Run: headless pygame with SDL's dummy video driver; simulated clock (each Clock.tick advances the game by its frame time, no real sleeping); random seed 0; keys injected as events and as key.get_pressed() state; no mouse input.
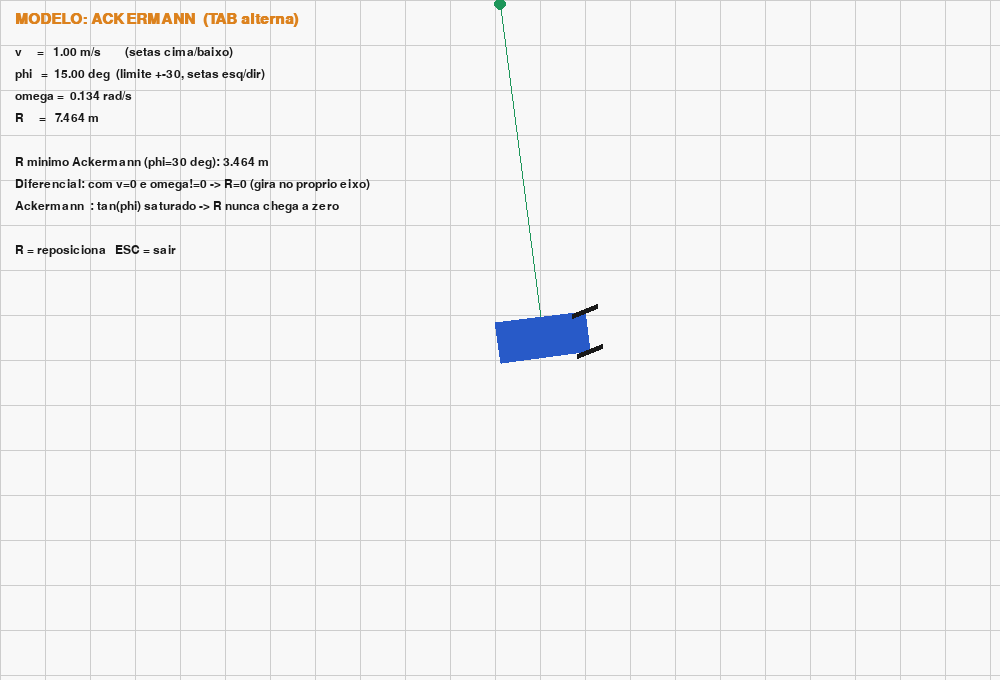
Frame 1 of 4 · flips 1–60 · no input
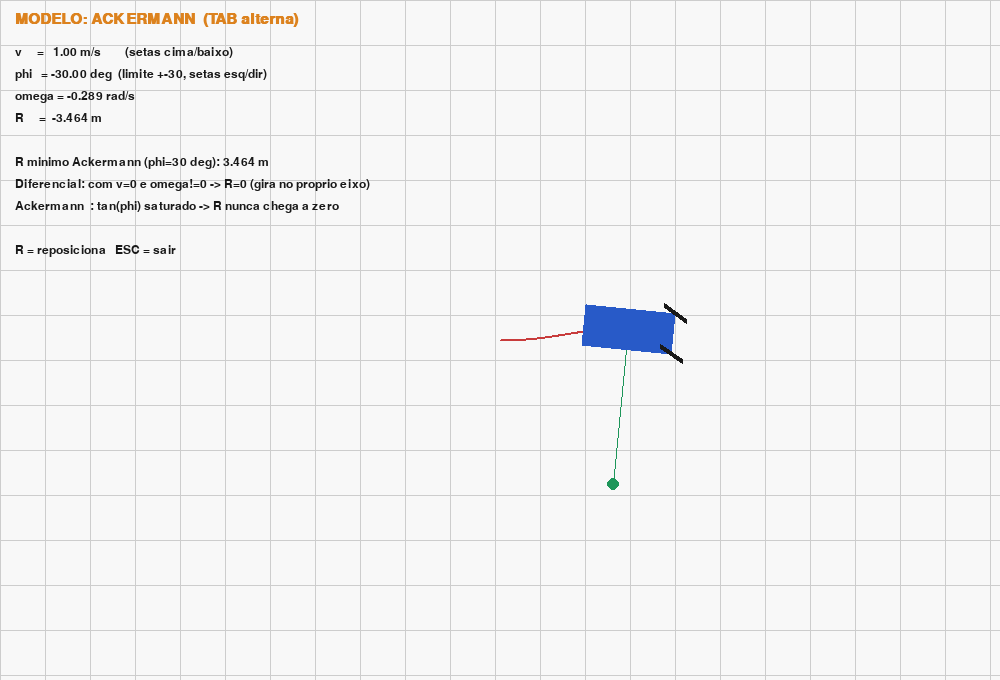
Frame 2 of 4 · flips 61–180 · tapped SPACE, RETURN · held RIGHT (→), D
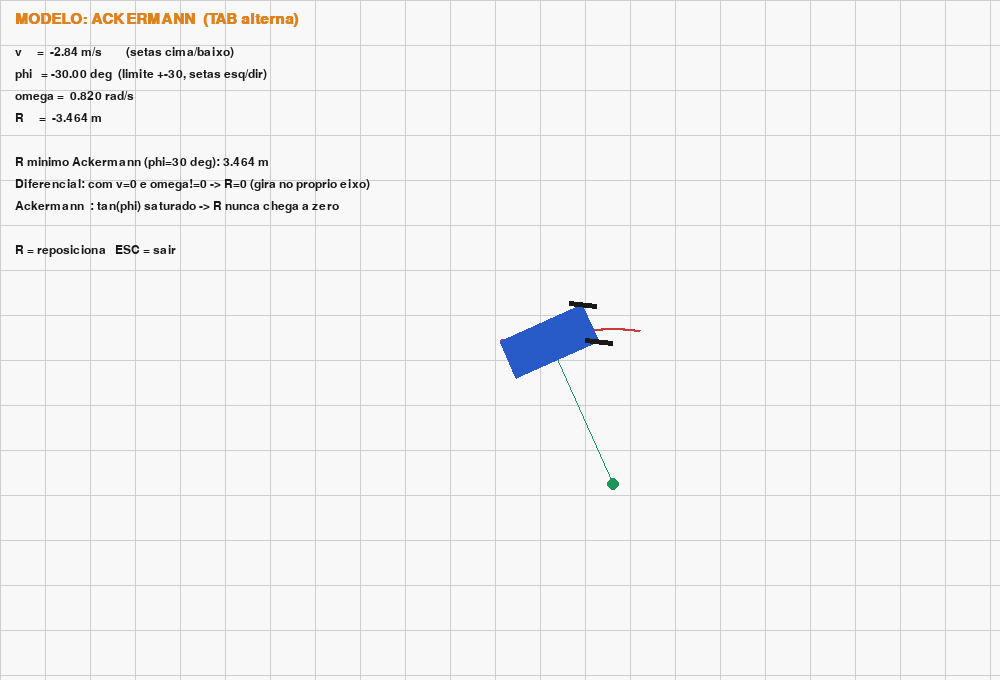
Frame 3 of 4 · flips 181–300 · held DOWN (↓), S
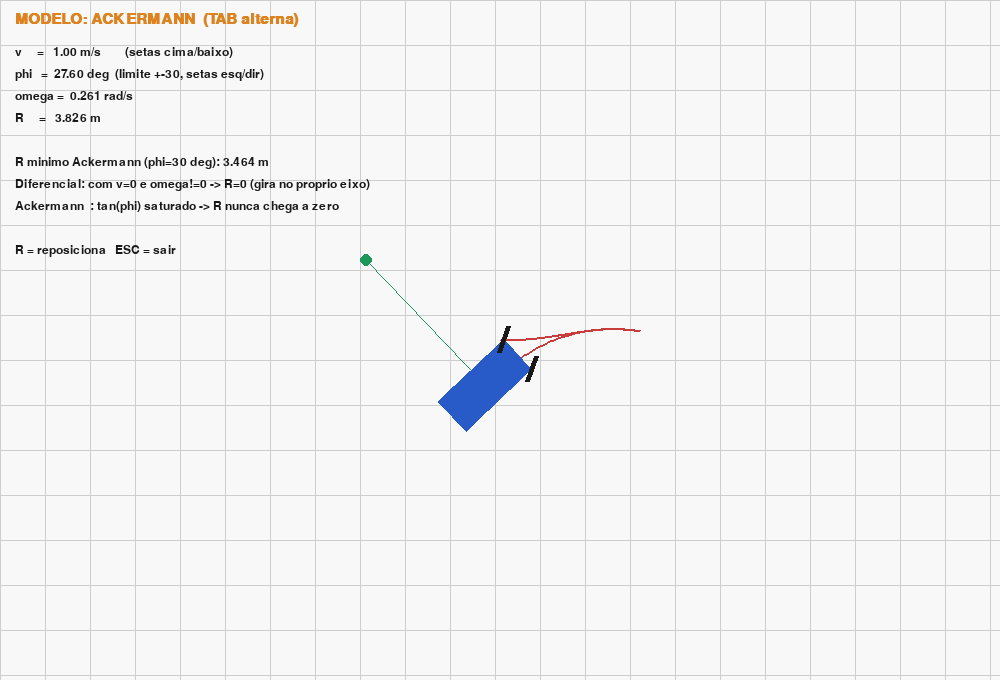
Frame 4 of 4 · flips 301–420 · held LEFT (←), A, UP (↑), W

The pygame program that drew these frames:

import math
import pygame

LARGURA, ALTURA = 1000, 680
ESCALA = 45.0            
L = 2.0                  
PHI_MAX = math.radians(30.0)
DPHI = math.radians(1.0)
DV = 0.2

BRANCO = (248, 248, 248)
PRETO = (25, 25, 25)
CINZA = (205, 205, 205)
AZUL = (40, 90, 200)
VERMELHO = (200, 60, 60)
VERDE = (30, 150, 90)
LARANJA = (220, 130, 30)


def metros_para_tela(x, y):
    return int(LARGURA / 2 + x * ESCALA), int(ALTURA / 2 - y * ESCALA)


def desenhar_veiculo(tela, x, y, th, phi, modo):
    """Desenha um retangulo com as duas rodas dianteiras esterçadas."""
    meia_larg, meio_comp = 0.45, L / 2
    cantos = [(-meio_comp, -meia_larg), (meio_comp, -meia_larg),
              (meio_comp, meia_larg), (-meio_comp, meia_larg)]
    pts = []
    for cx, cy in cantos:
        gx = x + cx * math.cos(th) - cy * math.sin(th)
        gy = y + cx * math.sin(th) + cy * math.cos(th)
        pts.append(metros_para_tela(gx, gy))
    pygame.draw.polygon(tela, AZUL, pts)

    # rodas dianteiras (esterçadas so no modo Ackermann)
    ang_roda = th + (phi if modo == "ackermann" else 0.0)
    for lado in (-meia_larg, meia_larg):
        cx, cy = meio_comp, lado
        gx = x + cx * math.cos(th) - cy * math.sin(th)
        gy = y + cx * math.sin(th) + cy * math.cos(th)
        p0 = metros_para_tela(gx - 0.3 * math.cos(ang_roda), gy - 0.3 * math.sin(ang_roda))
        p1 = metros_para_tela(gx + 0.3 * math.cos(ang_roda), gy + 0.3 * math.sin(ang_roda))
        pygame.draw.line(tela, PRETO, p0, p1, 5)


def desenhar_grade(tela):
    passo = int(ESCALA)
    for px in range(0, LARGURA, passo):
        pygame.draw.line(tela, CINZA, (px, 0), (px, ALTURA), 1)
    for py in range(0, ALTURA, passo):
        pygame.draw.line(tela, CINZA, (0, py), (LARGURA, py), 1)


def main():
    pygame.init()
    tela = pygame.display.set_mode((LARGURA, ALTURA))
    pygame.display.set_caption("Lab 2 - Ackermann x Diferencial")
    fonte = pygame.font.SysFont("consolas", 18)
    fonte_tit = pygame.font.SysFont("consolas", 22, bold=True)
    relogio = pygame.time.Clock()

    x, y, th = 0.0, 0.0, 0.0
    v = 1.0
    phi = math.radians(15.0)
    omega_dif = 0.5           # entrada direta quando o modo é diferencial
    modo = "ackermann"
    rastro = []
    rodando = True

    while rodando:
        dt = relogio.tick(60) / 1000.0

        for ev in pygame.event.get():
            if ev.type == pygame.QUIT:
                rodando = False
            elif ev.type == pygame.KEYDOWN:
                if ev.key == pygame.K_ESCAPE:
                    rodando = False
                elif ev.key == pygame.K_TAB:
                    modo = "diferencial" if modo == "ackermann" else "ackermann"
                    rastro.clear()
                elif ev.key == pygame.K_r:
                    x, y, th = 0.0, 0.0, 0.0
                    rastro.clear()

        teclas = pygame.key.get_pressed()
        if teclas[pygame.K_UP]:
            v += DV * dt * 10
        if teclas[pygame.K_DOWN]:
            v -= DV * dt * 10
        v = max(-3.0, min(3.0, v))

        if modo == "ackermann":
            if teclas[pygame.K_LEFT]:
                phi += DPHI * dt * 30
            if teclas[pygame.K_RIGHT]:
                phi -= DPHI * dt * 30
            phi = max(-PHI_MAX, min(PHI_MAX, phi))
            omega = (v / L) * math.tan(phi)
        else:
            if teclas[pygame.K_LEFT]:
                omega_dif += 1.0 * dt
            if teclas[pygame.K_RIGHT]:
                omega_dif -= 1.0 * dt
            omega_dif = max(-2.0, min(2.0, omega_dif))
            omega = omega_dif

        # integra a pose
        x += v * math.cos(th) * dt
        y += v * math.sin(th) * dt
        th += omega * dt

        # mantem o veiculo dentro da arena (wrap simples)
        lim_x = (LARGURA / 2) / ESCALA
        lim_y = (ALTURA / 2) / ESCALA
        if abs(x) > lim_x or abs(y) > lim_y:
            x, y = 0.0, 0.0
            rastro.clear()

        rastro.append(metros_para_tela(x, y))
        if len(rastro) > 4000:
            rastro.pop(0)

        # raio de curvatura
        if modo == "ackermann":
            raio = float("inf") if abs(math.tan(phi)) < 1e-6 else L / math.tan(phi)
        else:
            raio = float("inf") if abs(omega) < 1e-6 else v / omega

        tela.fill(BRANCO)
        desenhar_grade(tela)
        if len(rastro) > 1:
            pygame.draw.lines(tela, VERMELHO, False, rastro, 2)

        # centro instantaneo de curvatura (ICC)
        if math.isfinite(raio) and abs(raio) < 40:
            icc = metros_para_tela(x - raio * math.sin(th), y + raio * math.cos(th))
            pygame.draw.circle(tela, VERDE, icc, 6)
            pygame.draw.line(tela, VERDE, metros_para_tela(x, y), icc, 1)

        desenhar_veiculo(tela, x, y, th, phi, modo)

        cor_modo = LARANJA if modo == "ackermann" else VERDE
        tela.blit(fonte_tit.render(f"MODELO: {modo.upper()}  (TAB alterna)", True, cor_modo), (15, 12))

        raio_txt = "infinito (reta)" if not math.isfinite(raio) else f"{raio:7.3f} m"
        linhas = [
            f"v     = {v:6.2f} m/s        (setas cima/baixo)",
            f"phi   = {math.degrees(phi):6.2f} deg  (limite +-30, setas esq/dir)"
            if modo == "ackermann" else
            f"omega = {omega:6.2f} rad/s   (entrada direta, setas esq/dir)",
            f"omega = {omega:6.3f} rad/s",
            f"R     = {raio_txt}",
            "",
            f"R minimo Ackermann (phi=30 deg): {L / math.tan(PHI_MAX):.3f} m",
            "Diferencial: com v=0 e omega!=0 -> R=0 (gira no proprio eixo)",
            "Ackermann  : tan(phi) saturado -> R nunca chega a zero",
            "",
            "R = reposiciona   ESC = sair",
        ]
        for i, txt in enumerate(linhas):
            tela.blit(fonte.render(txt, True, PRETO), (15, 46 + i * 22))

        pygame.display.flip()

    pygame.quit()


if __name__ == "__main__":
    # tabela de apoio impressa no terminal (entra no relatorio)
    print("phi (deg) |   tan(phi) |    R = L/tan(phi) [m] | omega p/ v=1 m/s")
    print("-" * 66)
    for g in (0, 5, 10, 15, 20, 25, 30):
        t = math.tan(math.radians(g))
        r = float("inf") if t == 0 else L / t
        w = (1.0 / L) * t
        r_txt = "       infinito" if math.isinf(r) else f"{r:15.3f}"
        print(f"{g:9d} | {t:10.4f} | {r_txt}       | {w:8.4f}")
    print()
    main()
